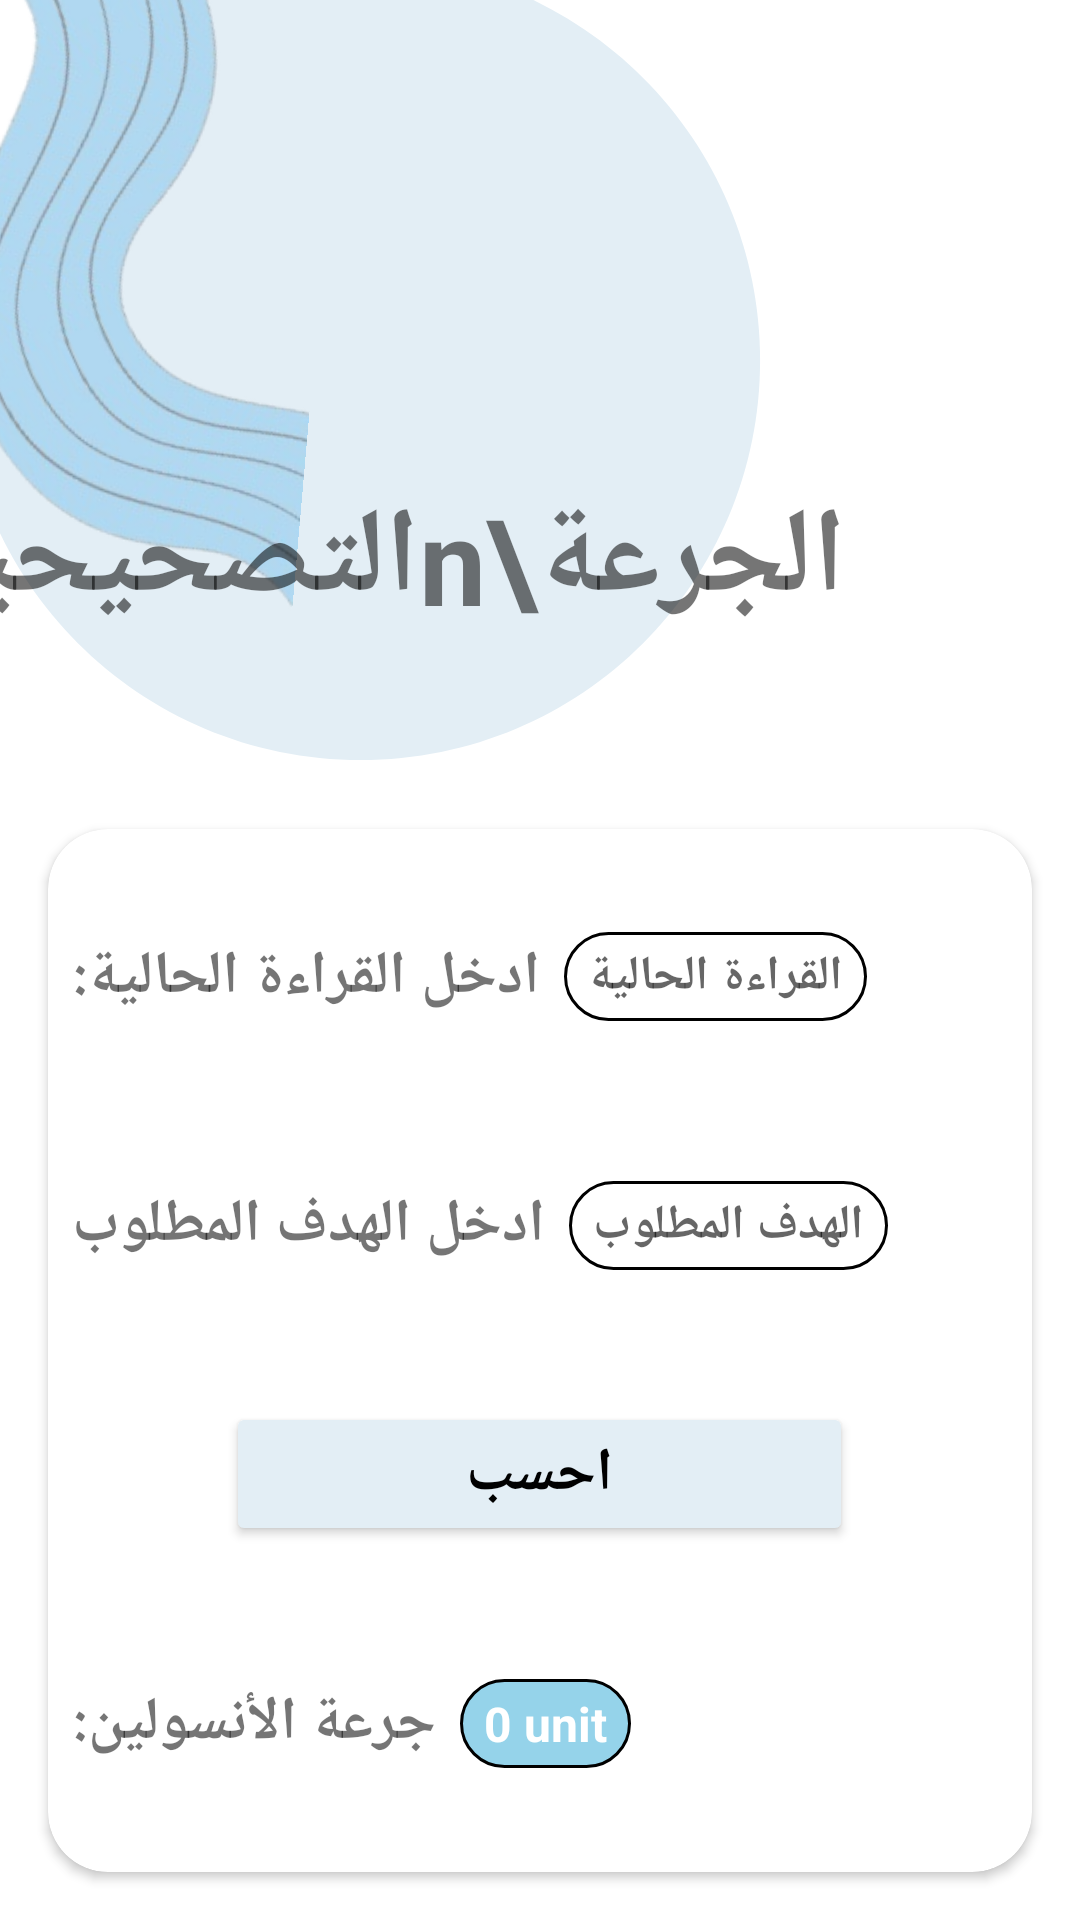

Reconstruct the res/layout file that produces this screen, plus the resources it refers to.
<!-- AndroidManifest.xml: application theme Theme.DiabetesCarbApp -->
<!-- res/layout/activity_correction_dose.xml -->
<?xml version="1.0" encoding="utf-8"?>
<LinearLayout xmlns:android="http://schemas.android.com/apk/res/android"
    xmlns:tools="http://schemas.android.com/tools"
    xmlns:app="http://schemas.android.com/apk/res-auto"
    android:layout_width="match_parent"
    android:layout_height="match_parent"
    android:orientation="vertical"
    tools:context=".activities.options.CorrectionDoseActivity">

    <RelativeLayout
        android:layout_width="match_parent"
        android:layout_height="0dp"
        android:layout_weight="1.5">

        <ImageView
            android:layout_width="126dp"
            android:layout_height="210dp"
            android:layout_marginTop="-5dp"
            android:layout_marginStart="-20dp"
            android:rotation="5"
            android:src="@drawable/back1"/>

        <ImageView
            android:layout_width="match_parent"
            android:layout_height="match_parent"
            android:translationZ="-1dp"
            android:layout_alignParentTop="true"
            android:layout_alignParentStart="true"
            android:layout_marginTop="-40dp"
            android:layout_marginBottom="-20dp"
            android:layout_marginStart="-120dp"
            android:src="@drawable/ic_circle"/>

        <LinearLayout
            android:layout_width="match_parent"
            android:layout_height="match_parent"
            android:orientation="vertical"
            android:layout_marginTop="-80dp"
            android:layout_marginBottom="-60dp"
            android:layout_marginStart="-108dp"
            android:gravity="center">

            <Space
                android:layout_width="wrap_content"
                android:layout_height="0dp"
                android:layout_weight="1" />

            <TextView
                android:layout_width="wrap_content"
                android:layout_height="0dp"
                android:layout_weight="2"
                android:gravity="center"
                android:text="الجرعة\nالتصحيحية"
                android:textSize="40sp"
                android:textStyle="bold" />

        </LinearLayout>

    </RelativeLayout>

    <androidx.cardview.widget.CardView
        android:layout_width="match_parent"
        android:layout_height="0dp"
        android:layout_weight="2"
        android:layout_margin="16dp"
        app:cardBackgroundColor="@color/white"
        app:cardCornerRadius="20dp">

        <LinearLayout
            android:layout_width="match_parent"
            android:layout_height="match_parent"
            android:padding="8dp"
            android:orientation="vertical">

            <LinearLayout
                android:layout_width="match_parent"
                android:layout_height="0dp"
                android:layout_weight="1"
                android:orientation="horizontal"
                android:gravity="center_vertical">

                <TextView
                    android:layout_width="wrap_content"
                    android:layout_height="wrap_content"
                    android:text="ادخل القراءة الحالية:"
                    android:textSize="20sp"
                    android:textStyle="bold" />

                <Space
                    android:layout_width="8dp"
                    android:layout_height="wrap_content" />

                <EditText
                    android:id="@+id/et_currentValue"
                    android:layout_width="wrap_content"
                    android:layout_height="wrap_content"
                    android:background="@drawable/circular_text_back2"
                    android:hint="القراءة الحالية"
                    android:textSize="16sp"
                    android:textStyle="bold"/>

            </LinearLayout>

            <LinearLayout
                android:layout_width="match_parent"
                android:layout_height="0dp"
                android:layout_weight="1"
                android:orientation="horizontal"
                android:gravity="center_vertical">

                <TextView
                    android:layout_width="wrap_content"
                    android:layout_height="wrap_content"
                    android:text="ادخل الهدف المطلوب"
                    android:textSize="20sp"
                    android:textStyle="bold" />

                <Space
                    android:layout_width="8dp"
                    android:layout_height="wrap_content" />

                <EditText
                    android:id="@+id/et_objectiveValue"
                    android:layout_width="wrap_content"
                    android:layout_height="wrap_content"
                    android:background="@drawable/circular_text_back2"
                    android:hint="الهدف المطلوب"
                    android:textSize="16sp"
                    android:textStyle="bold"/>

            </LinearLayout>

            <LinearLayout
                android:layout_width="match_parent"
                android:layout_height="0dp"
                android:layout_weight="1"
                android:layout_below="@+id/iv_logo"
                android:gravity="center"
                android:orientation="vertical">

                <Button
                    android:id="@+id/btn_calculate"
                    android:layout_width="wrap_content"
                    android:layout_height="wrap_content"
                    android:layout_centerInParent="true"
                    android:backgroundTint="#E3EEF5"
                    android:paddingVertical="8dp"
                    android:paddingHorizontal="80dp"
                    android:text="احسب"
                    android:textColor="@color/black"
                    android:textSize="20sp"
                    android:textStyle="bold" />

            </LinearLayout>

            <LinearLayout
                android:layout_width="match_parent"
                android:layout_height="0dp"
                android:layout_weight="1"
                android:orientation="horizontal"
                android:gravity="center_vertical">

                <TextView
                    android:layout_width="wrap_content"
                    android:layout_height="wrap_content"
                    android:text="جرعة الأنسولين:"
                    android:textSize="20sp"
                    android:textStyle="bold" />

                <Space
                    android:layout_width="8dp"
                    android:layout_height="wrap_content" />

                <TextView
                    android:id="@+id/tv_doseValue"
                    android:layout_width="wrap_content"
                    android:layout_height="wrap_content"
                    android:background="@drawable/circular_text_back"
                    android:text="0 unit"
                    android:textSize="16sp"
                    android:textStyle="bold"
                    android:textColor="@color/white"/>

            </LinearLayout>

        </LinearLayout>

    </androidx.cardview.widget.CardView>

</LinearLayout>
<!-- resources referenced by this layout -->
<resources>
  <color name="black">#FF000000</color>
  <color name="white">#FFFFFFFF</color>
  <!-- drawable back1: png bitmap (drawable, 76883 bytes) -->
  <!-- drawable circular_text_back (drawable) -->
  <?xml version="1.0" encoding="utf-8"?>
  <shape android:shape="rectangle"
      xmlns:android="http://schemas.android.com/apk/res/android">
  
      <solid
          android:color="@color/color2"/>
  
      <stroke
          android:width="1dp"
          android:color="@color/black" />
  
      <corners
          android:radius="20dp" />
  
      <padding
          android:top="4dp"
          android:bottom="4dp"
          android:right="8dp"
          android:left="8dp" />
  
  </shape>
  <!-- drawable circular_text_back2 (drawable) -->
  <?xml version="1.0" encoding="utf-8"?>
  <shape android:shape="rectangle"
      xmlns:android="http://schemas.android.com/apk/res/android">
  
      <stroke
          android:width="1dp"
          android:color="@color/black" />
  
      <corners
          android:radius="20dp" />
  
      <padding
          android:top="4dp"
          android:bottom="4dp"
          android:right="8dp"
          android:left="8dp" />
  
  </shape>
  <!-- drawable ic_circle (drawable) -->
  <vector android:height="24dp" android:tint="@color/color"
      android:viewportHeight="24" android:viewportWidth="24"
      android:width="24dp" xmlns:android="http://schemas.android.com/apk/res/android">
      <path android:fillColor="@android:color/white" android:pathData="M12,2C6.47,2 2,6.47 2,12s4.47,10 10,10 10,-4.47 10,-10S17.53,2 12,2z"/>
  </vector>
  <style name="Theme.DiabetesCarbApp" parent="Theme.MaterialComponents.DayNight.DarkActionBar">
          
          <item name="colorPrimary">@color/purple_500</item>
          <item name="colorPrimaryVariant">@color/purple_700</item>
          <item name="colorOnPrimary">@color/white</item>
          
          <item name="colorSecondary">@color/teal_200</item>
          <item name="colorSecondaryVariant">@color/teal_700</item>
          <item name="colorOnSecondary">@color/black</item>
          
          <item name="android:statusBarColor" tools:targetApi="l">?attr/colorPrimaryVariant</item>
          
      </style>
  <color name="color2">#95D3EA</color>
  <color name="color">#E3EEF5</color>
  <color name="purple_500">#FF6200EE</color>
  <color name="purple_700">#FF3700B3</color>
  <color name="teal_200">#FF03DAC5</color>
  <color name="teal_700">#FF018786</color>
</resources>
